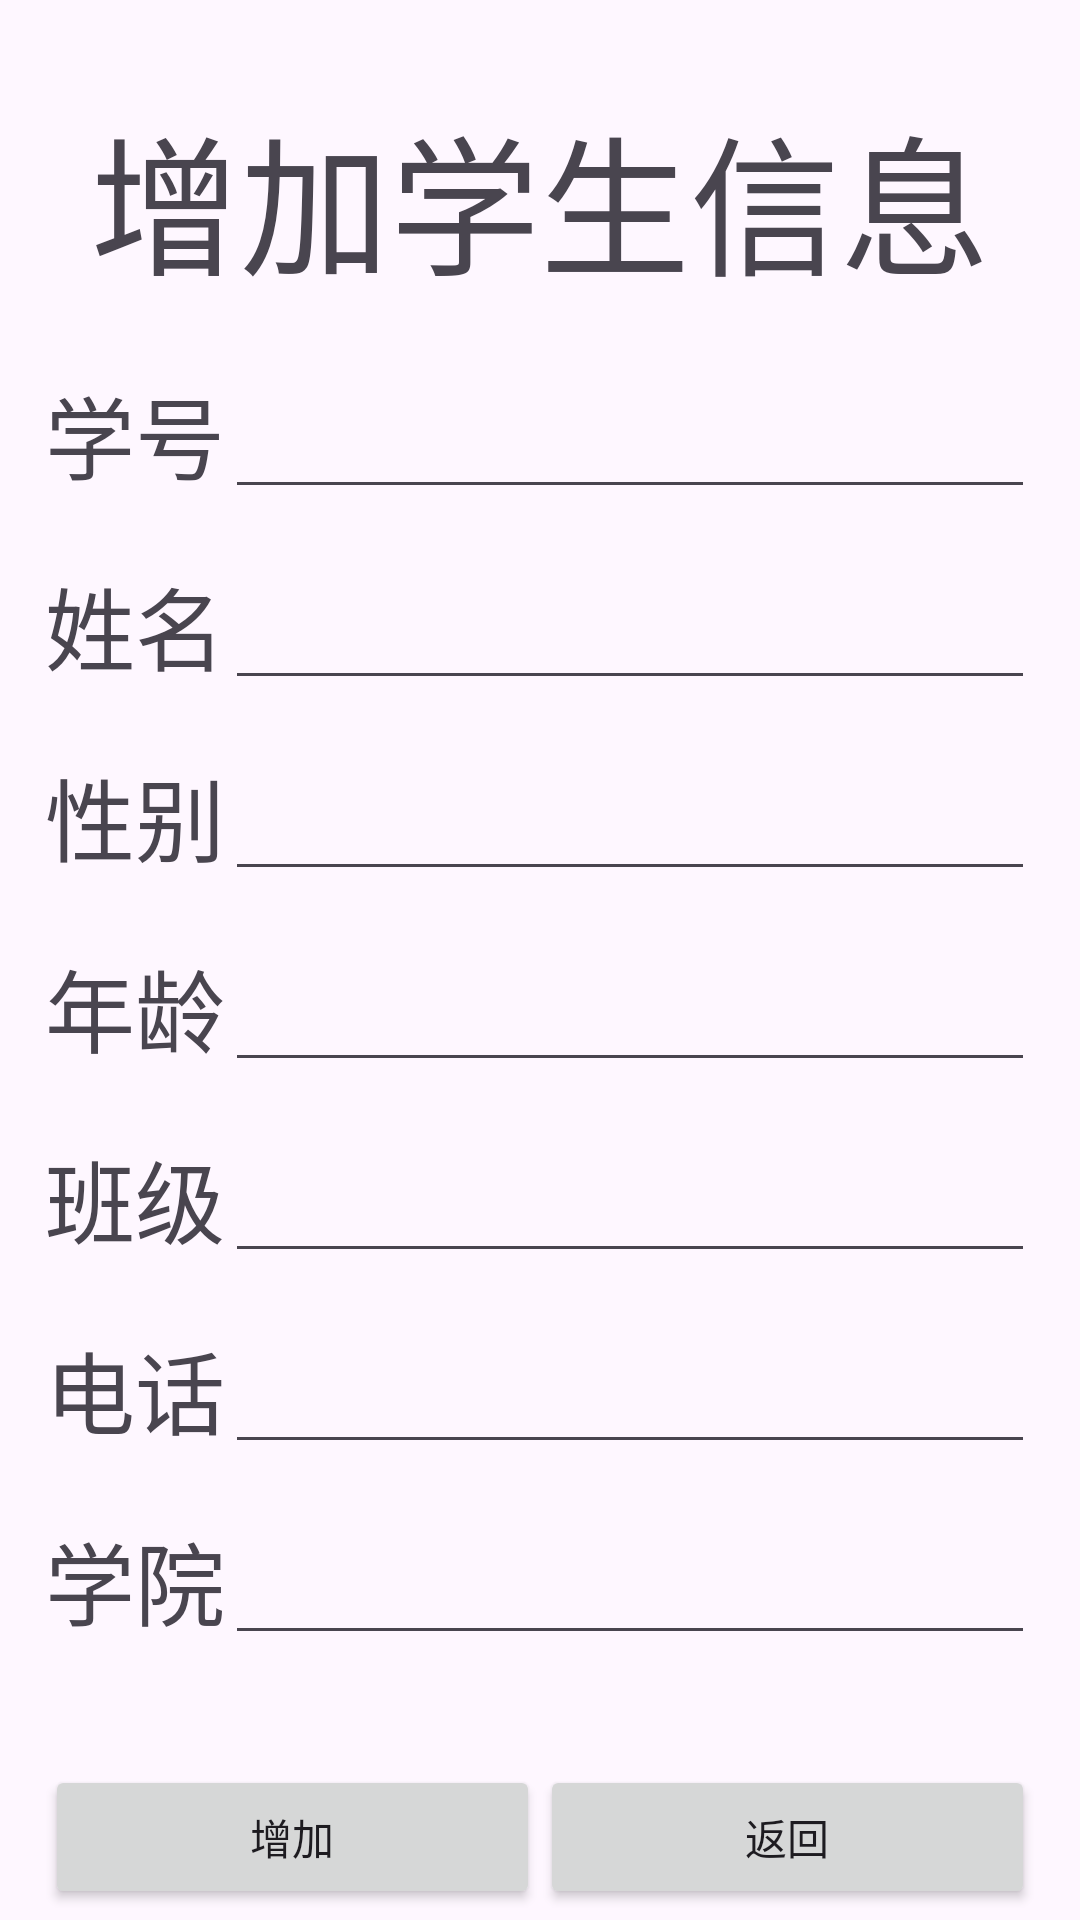

Layout XML and referenced resources for this Android screen:
<!-- AndroidManifest.xml: application theme Theme.CourseProj -->
<!-- res/layout/activity_add.xml -->
<?xml version="1.0" encoding="utf-8"?>
<LinearLayout xmlns:android="http://schemas.android.com/apk/res/android"
    xmlns:app="http://schemas.android.com/apk/res-auto"
    xmlns:tools="http://schemas.android.com/tools"
    android:layout_width="match_parent"
    android:layout_height="match_parent"
    android:orientation="vertical"
    >




    <LinearLayout
        android:layout_width="match_parent"
        android:layout_marginTop="30dp"
        android:layout_height="wrap_content">
        <TextView
            android:layout_width="match_parent"
            android:layout_height="wrap_content"
            android:textSize="50dp"
            android:gravity="center"
            android:text="增加学生信息"/>
    </LinearLayout>

    <LinearLayout
        android:layout_width="match_parent"
        android:layout_height="wrap_content"
        android:layout_marginTop="20dp"
        android:gravity="left"
        android:orientation="horizontal"
        android:layout_marginLeft="15dp"
        android:layout_marginRight="15dp">

        <TextView
            android:layout_width="wrap_content"
            android:layout_height="wrap_content"
            android:text="学号"
            android:textSize="30dp" />

        <EditText
            android:layout_width="match_parent"
            android:layout_height="wrap_content"
            android:inputType="number"
            android:id="@+id/edit_xuehao"/>
    </LinearLayout>
    <LinearLayout
        android:layout_width="match_parent"
        android:layout_height="wrap_content"
        android:orientation="horizontal"
        android:gravity="left"
        android:layout_marginTop="20dp"
        android:layout_marginLeft="15dp"
        android:layout_marginRight="15dp">

        <TextView
            android:layout_width="wrap_content"
            android:layout_height="wrap_content"
            android:text="姓名"
            android:textSize="30dp"/>

        <EditText
            android:layout_width="match_parent"
            android:layout_height="wrap_content"
            android:id="@+id/edit_xingming"/>
    </LinearLayout>
    <LinearLayout
        android:layout_width="match_parent"
        android:layout_height="wrap_content"
        android:orientation="horizontal"
        android:layout_marginTop="20dp"
        android:gravity="left"
        android:layout_marginLeft="15dp"
        android:layout_marginRight="15dp">

        <TextView
            android:layout_width="wrap_content"
            android:layout_height="wrap_content"
            android:text="性别"

            android:textSize="30dp"/>

        <EditText
            android:layout_width="match_parent"
            android:layout_height="wrap_content"
            android:id="@+id/edit_xingbie"/>
    </LinearLayout>
    <LinearLayout
        android:layout_width="match_parent"
        android:layout_height="wrap_content"
        android:orientation="horizontal"
        android:layout_marginTop="20dp"
        android:gravity="left"
        android:layout_marginLeft="15dp"
        android:layout_marginRight="15dp">

        <TextView
            android:layout_width="wrap_content"
            android:layout_height="wrap_content"
            android:text="年龄"
            android:textSize="30dp"/>

        <EditText
            android:layout_width="match_parent"
            android:layout_height="wrap_content"
            android:inputType="number"
            android:id="@+id/edit_age"/>
    </LinearLayout>
    <LinearLayout
        android:layout_width="match_parent"
        android:layout_height="wrap_content"
        android:orientation="horizontal"
        android:layout_marginTop="20dp"
        android:gravity="left"
        android:layout_marginLeft="15dp"
        android:layout_marginRight="15dp">

        <TextView
            android:layout_width="wrap_content"
            android:layout_height="wrap_content"
            android:text="班级"
            android:textSize="30dp"/>

        <EditText
            android:layout_width="match_parent"
            android:layout_height="wrap_content"
            android:id="@+id/edit_banji"/>
    </LinearLayout>
    <LinearLayout
        android:layout_width="match_parent"
        android:layout_height="wrap_content"
        android:orientation="horizontal"
        android:layout_marginTop="20dp"
        android:gravity="left"
        android:layout_marginLeft="15dp"
        android:layout_marginRight="15dp">

        <TextView
            android:layout_width="wrap_content"
            android:layout_height="wrap_content"
            android:text="电话"
            android:textSize="30dp"/>

        <EditText
            android:layout_width="match_parent"
            android:layout_height="wrap_content"
            android:inputType="number"
            android:id="@+id/edit_phone"/>
    </LinearLayout>
    <LinearLayout
        android:layout_width="match_parent"
        android:layout_height="wrap_content"
        android:orientation="horizontal"
        android:layout_marginTop="20dp"
        android:gravity="left"
        android:layout_marginLeft="15dp"
        android:layout_marginRight="15dp">

        <TextView
            android:layout_width="wrap_content"
            android:layout_height="wrap_content"
            android:text="学院"
            android:textSize="30dp"/>

        <EditText
            android:layout_width="match_parent"
            android:layout_height="wrap_content"
            android:id="@+id/edit_college"/>
    </LinearLayout>
    <LinearLayout
        android:layout_width="match_parent"
        android:layout_height="wrap_content"
        android:layout_marginTop="40dp"
        android:orientation="horizontal"
        android:layout_marginLeft="15dp"
        android:layout_marginRight="15dp">
        <Button
            android:layout_width="wrap_content"
            android:layout_height="wrap_content"
            android:id="@+id/button_add_add"
            android:layout_weight="1"
            android:text="增加"/>
        <Button
            android:layout_width="wrap_content"
            android:layout_height="wrap_content"
            android:id="@+id/button_finish_add"
            android:layout_weight="1"
            android:text="返回"/>


    </LinearLayout>

</LinearLayout>
<!-- resources referenced by this layout -->
<resources>
  <style name="Theme.CourseProj" parent="Base.Theme.CourseProj" />
  <style name="Base.Theme.CourseProj" parent="Theme.Material3.DayNight.NoActionBar">
          
          
      </style>
</resources>
